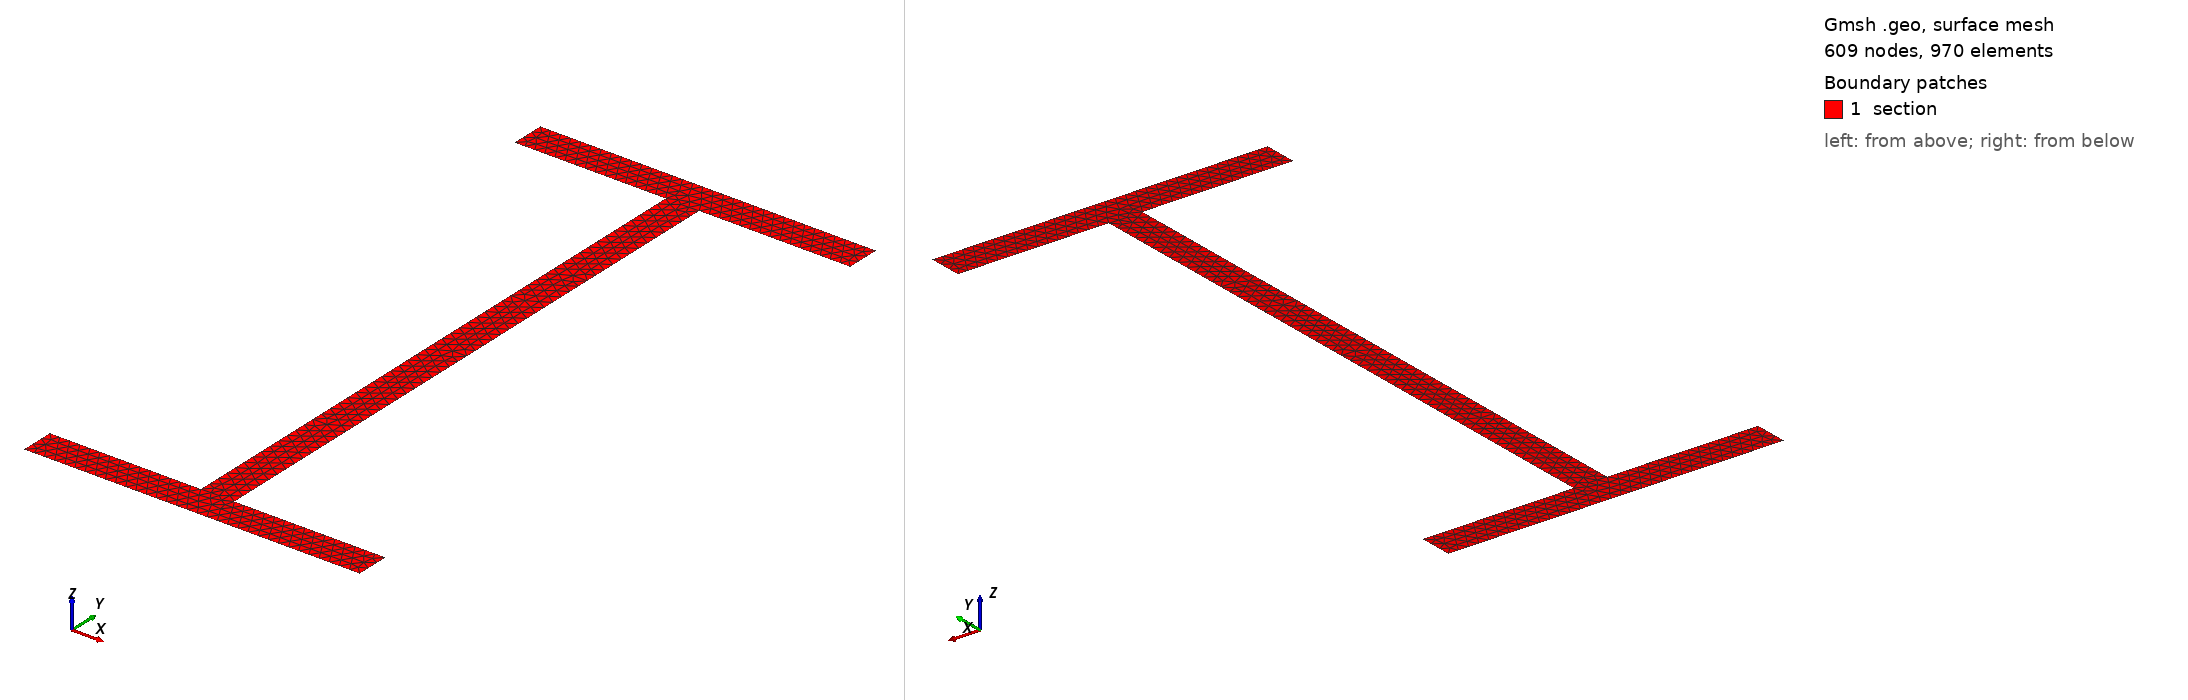

Gmsh geometry script, surface-meshed: 609 nodes, 970 surface elements. Boundary patches (legend numbers): 1 section. Left view from above one corner, right view from below the opposite corner. Legend entries are the model's physical surfaces. The drawing asked Gmsh for element sizes between 1% and 20% of the model's largest extent; the script's own settings can give other sizes.

=== U-section.geo (drawn) ===
//+ LowLevelFEM
//+
SetFactory("OpenCASCADE");
//+
b = DefineNumber[ 50, Name "Parameters/base" ];
//+
h = DefineNumber[ 100, Name "Parameters/height" ];
//+
t = DefineNumber[ 5, Name "Parameters/thikness" ];
//+
n = DefineNumber[ 3, Name "Parameters/elements_per_edge" ];
//+
Point(1) = {-b/2, -h/2, 0, 1.0};
//+
Point(2) = {b/2, -h/2, 0, 1.0};
//+
Point(3) = {b/2, -h/2+t, 0, 1.0};
//+
Point(4) = {t/2, -h/2+t, 0, 1.0};
//+
Point(5) = {t/2, h/2-t, 0, 1.0};
//+
Point(6) = {b/2, h/2-t, 0, 1.0};
//+
Point(7) = {b/2, h/2, 0, 1.0};
//+
Point(8) = {-b/2, h/2, 0, 1.0};
//+
Point(9) = {-b/2, h/2-t, 0, 1.0};
//+
Point(10) = {-t/2, h/2-t, 0, 1.0};
//+
Point(11) = {-t/2, -h/2+t, 0, 1.0};
//+
Point(12) = {-b/2, -h/2+t, 0, 1.0};
//+
Line(1) = {1, 2};
//+
Line(2) = {2, 3};
//+
Line(3) = {3, 4};
//+
Line(4) = {4, 5};
//+
Line(5) = {5, 6};
//+
Line(6) = {6, 7};
//+
Line(7) = {7, 8};
//+
Line(8) = {8, 9};
//+
Line(9) = {9, 10};
//+
Line(10) = {10, 11};
//+
Line(11) = {11, 12};
//+
Line(12) = {12, 1};
//+
Curve Loop(1) = {1, 2, 3, 4, 5, 6, 7, 8, 9, 10, 11, 12};
//+
Plane Surface(1) = {1};

n1 = n;
l1 = t / n;
n2 = Ceil((b - t) / 2 / l1) + 1;
n3 = 2 * n2 + n;
n4 = Ceil((h - 2 * t) / l1) + 1;
//+
Transfinite Curve {8, 6, 2, 12} = n + 1 Using Progression 1;
//+
Transfinite Curve {9, 5, 11, 3} = n2 + 1 Using Progression 1;
//+
Transfinite Curve {7, 1} = n3 + 1 Using Progression 1;
//+
Transfinite Curve {4, 10} = n4 Using Progression 1;


//+
//Transfinite Surface {1};
//+
//Recombine Surface {1};

Mesh 2;



//+
Physical Surface("section", 13) = {1};
//+
Physical Curve("perimeter", 14) = {1, 2, 3, 4, 5, 6, 7, 8, 9, 10, 11, 12};
//+
Physical Point("reference", 15) = {1};
